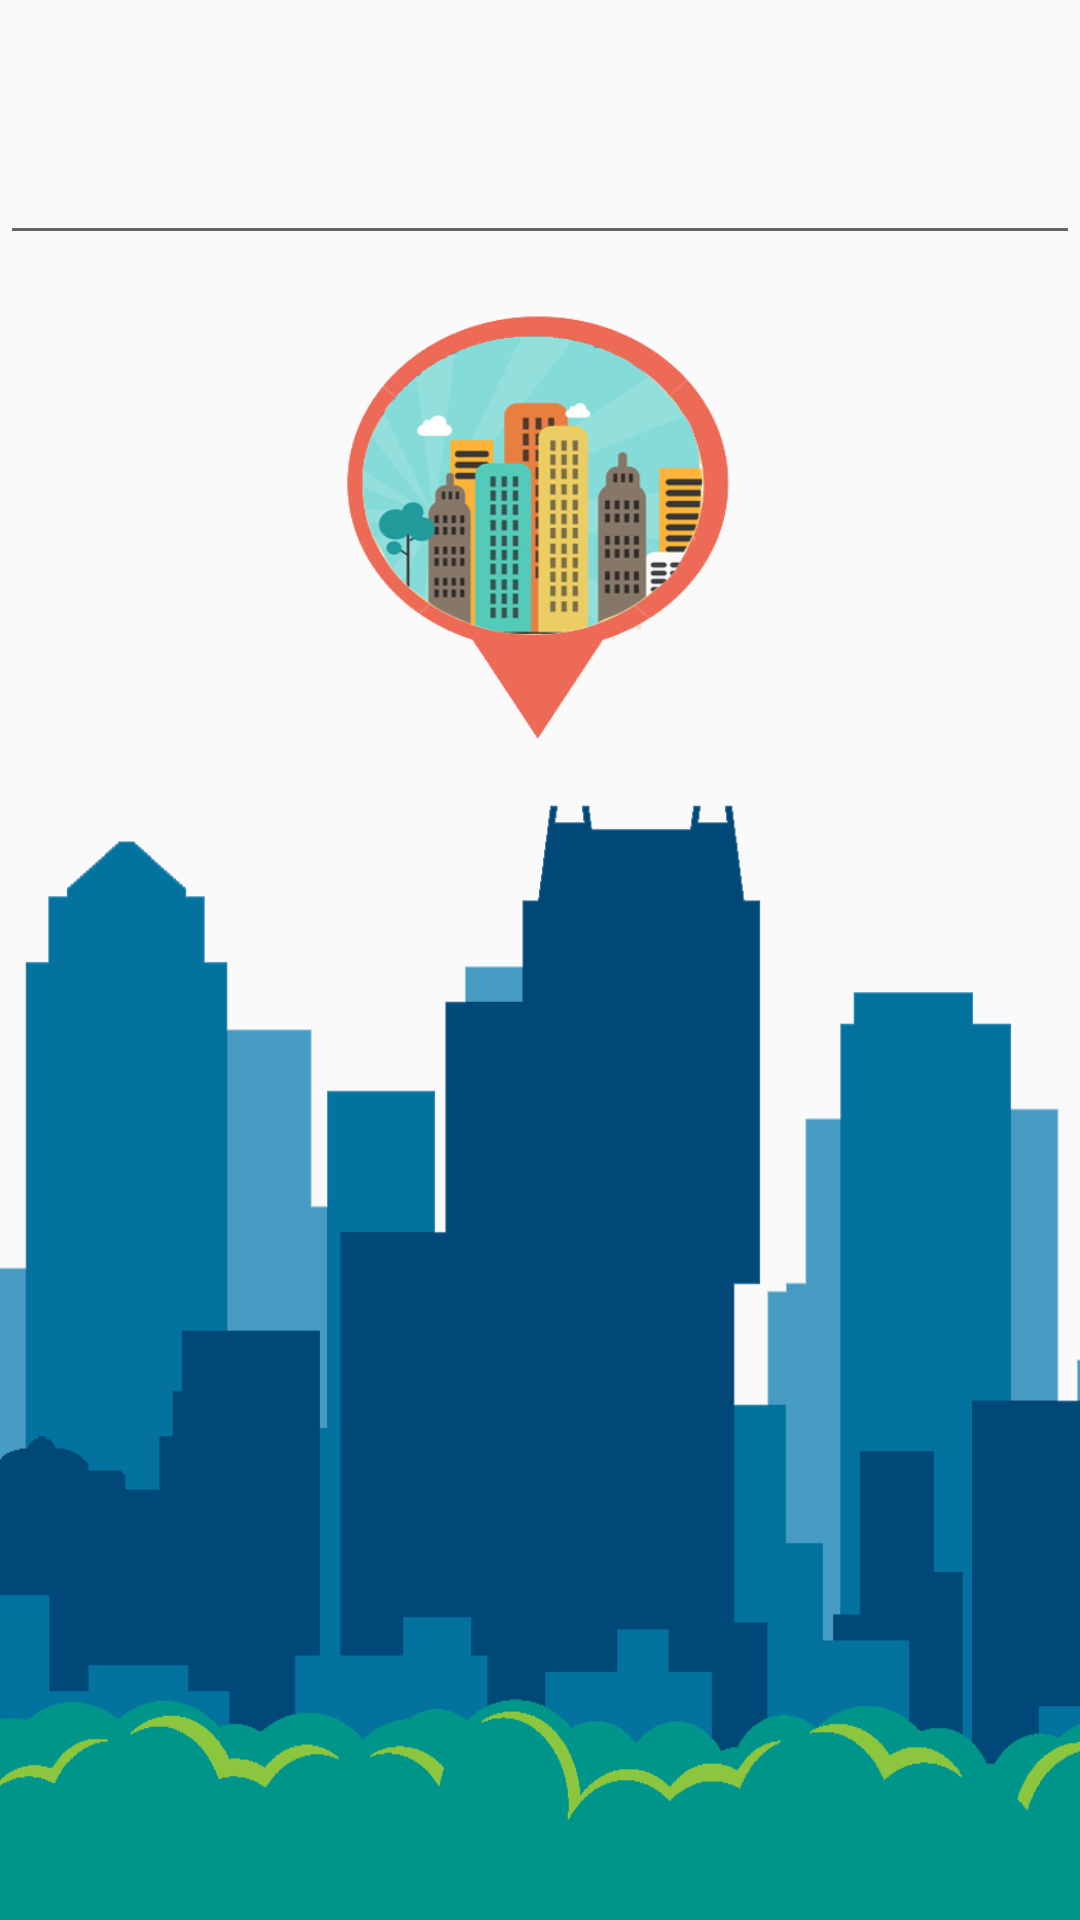

Layout XML and referenced resources for this Android screen:
<!-- AndroidManifest.xml: application theme AppTheme -->
<!-- res/layout/city_add.xml -->
<?xml version="1.0" encoding="utf-8"?>
<RelativeLayout xmlns:android="http://schemas.android.com/apk/res/android"
    xmlns:app="http://schemas.android.com/apk/res-auto"
    android:orientation="vertical"
    android:layout_width="match_parent"
    android:layout_height="match_parent"
    android:background="@drawable/annual_meeting_cropped"
    android:scaleType="matrix">

    <EditText
        android:id="@+id/city_add_text"
        android:layout_width="match_parent"
        android:layout_height="60dp"
        android:textAlignment="center"
        android:textSize="35sp"
        android:layout_marginTop="25dp"
        android:layout_alignParentTop="true"
        android:layout_alignParentLeft="true"
        android:layout_alignParentStart="true" />

    <Button
        android:id="@+id/city_add_button"
        android:layout_width="150dp"
        android:layout_height="150dp"
        android:background="@drawable/flat_city_icon"
        android:layout_marginTop="16dp"
        android:layout_below="@+id/city_add_text"
        android:layout_centerHorizontal="true" />

</RelativeLayout>
<!-- resources referenced by this layout -->
<resources>
  <!-- drawable annual_meeting_cropped: png bitmap (drawable, 6283 bytes) -->
  <!-- drawable flat_city_icon: png bitmap (drawable, 104747 bytes) -->
  <style name="AppTheme" parent="Theme.AppCompat.Light.DarkActionBar">
          
          <item name="colorPrimary">@color/sunshine_blue</item>
          <item name="colorPrimaryDark">@color/my_weather_dark_blue</item>
      </style>
  <color name="sunshine_blue">#ff1ca8f4</color>
  <color name="my_weather_dark_blue">#0288D1</color>
</resources>
